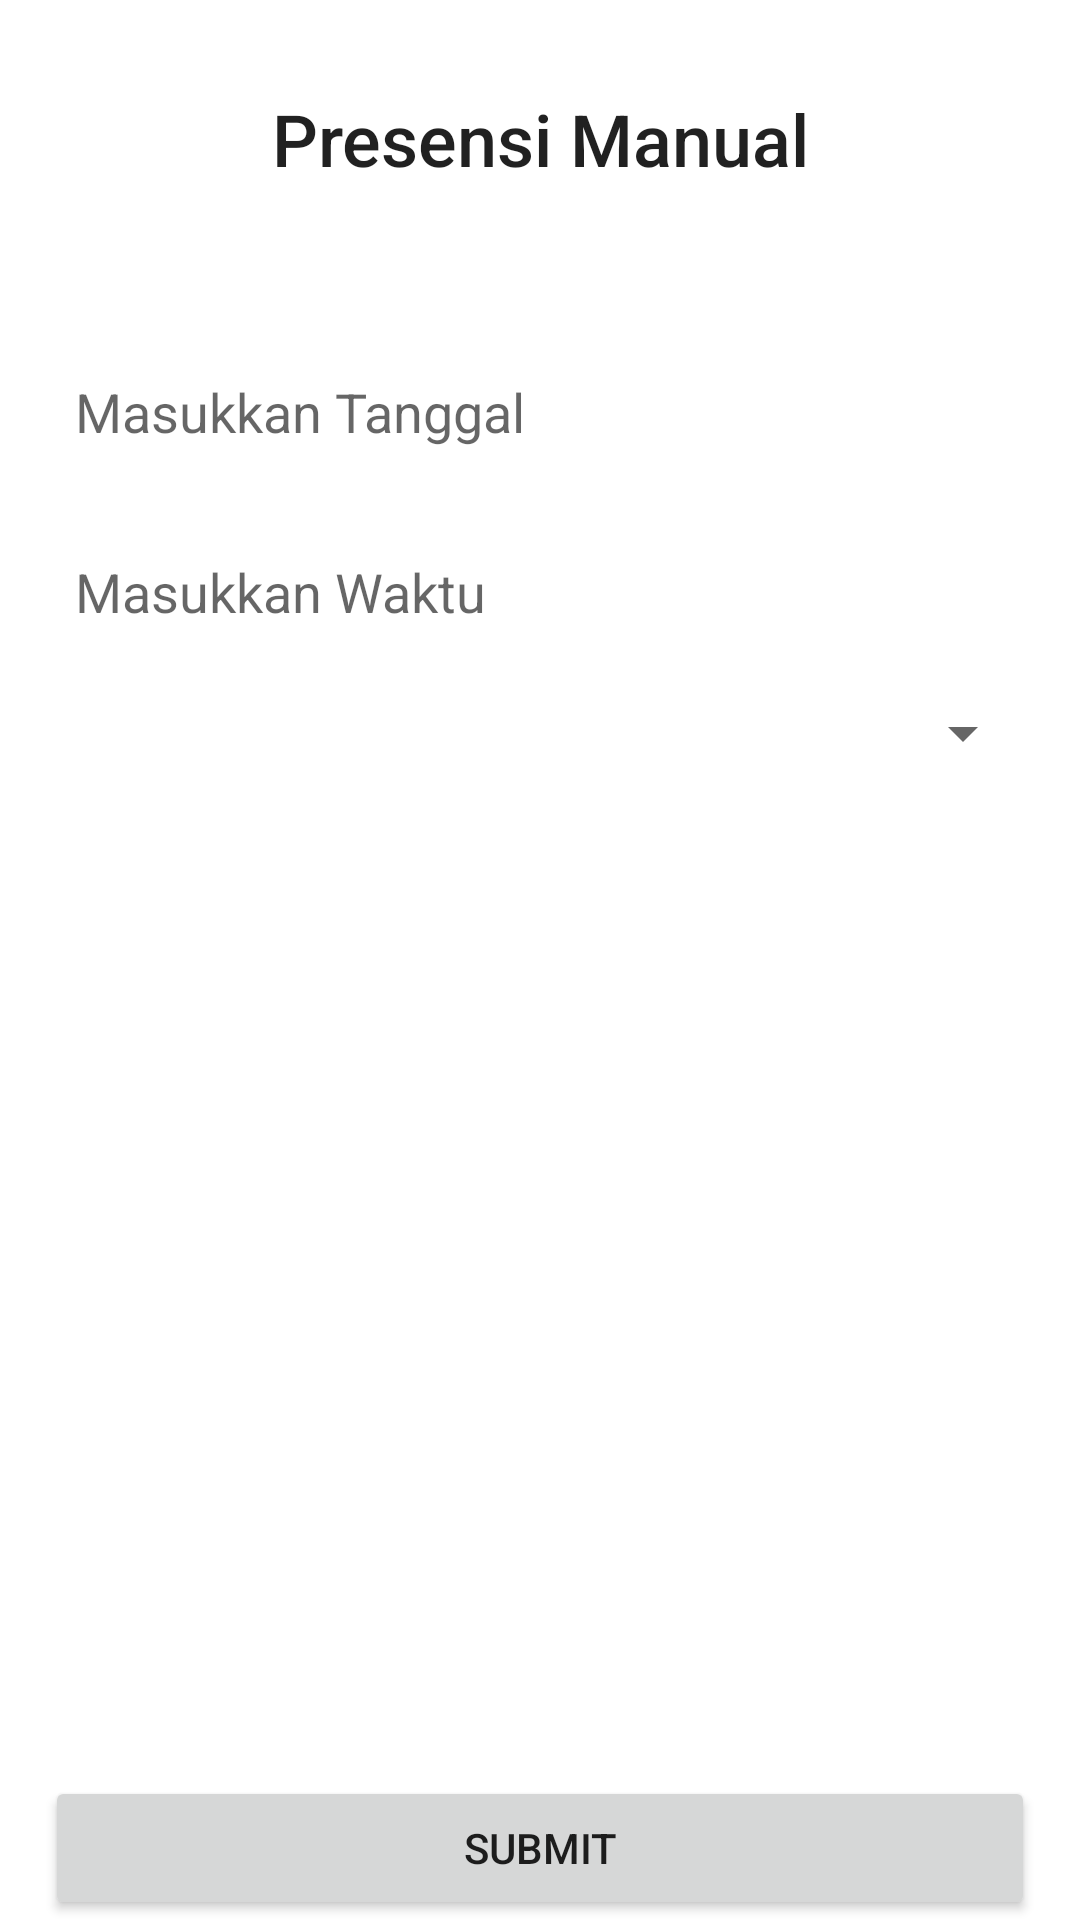

This screen was rendered from an Android layout file. Write that file and the resources it references.
<!-- AndroidManifest.xml: application theme Theme.Presensi_Manual -->
<!-- res/layout/activity_main2.xml -->
<?xml version="1.0" encoding="utf-8"?>
<RelativeLayout xmlns:android="http://schemas.android.com/apk/res/android"
xmlns:app="http://schemas.android.com/apk/res-auto"
xmlns:tools="http://schemas.android.com/tools"
android:id="@+id/parent_container"
android:layout_width="match_parent"
android:layout_height="match_parent"
tools:context=".MainActivity">

<TextView
    android:id="@+id/title_app"
    android:layout_width="match_parent"
    android:layout_height="wrap_content"
    android:layout_marginTop="30dp"
    android:layout_marginBottom="50dp"
    android:fontFamily="sans-serif-medium"
    android:text="Presensi Manual"
    android:textAlignment="center"
    android:textAppearance="@style/TextAppearance.AppCompat.Body2"
    android:textSize="24sp" />

<LinearLayout
    android:id="@+id/layout1"
    android:layout_width="match_parent"
    android:layout_height="wrap_content"
    android:layout_below="@id/title_app"
    android:layout_marginLeft="15dp"
    android:layout_marginRight="15dp"
    android:orientation="vertical">

    <EditText
        android:id="@+id/edit_tanggal"
        android:layout_width="match_parent"
        android:layout_height="50dp"
        android:layout_marginBottom="10dp"
        android:background="@drawable/style"
        android:hint="Masukkan Tanggal"
        android:paddingLeft="10dp"
        android:textAlignment="viewStart" />

    <EditText
        android:id="@+id/edit_waktu"
        android:layout_width="match_parent"
        android:layout_height="50dp"
        android:layout_marginBottom="10dp"
        android:background="@drawable/style"
        android:hint="Masukkan Waktu"
        android:paddingLeft="10dp" />

    <LinearLayout
        android:id="@+id/layout2"
        android:layout_width="match_parent"
        android:layout_height="wrap_content"
        android:layout_marginBottom="10dp"
        android:orientation="horizontal">

        <EditText
            android:id="@+id/edit_spinnertext"
            android:layout_width="match_parent"
            android:layout_height="50dp"
            android:layout_weight="1"
            android:background="@drawable/style"
            android:paddingLeft="10dp"/>

        <Spinner
            android:id="@+id/edit_spinner"
            android:layout_width="match_parent"
            android:layout_height="wrap_content"
            android:layout_weight="5" />

    </LinearLayout>

    <EditText
        android:id="@+id/edit_ket"
        android:layout_width="match_parent"
        android:layout_height="130dp"
        android:background="@drawable/style"
        android:hint="Keterangan"
        android:visibility="gone"
        android:paddingLeft="10dp"/>

</LinearLayout>

<Button
    android:id="@+id/btn_submit"
    android:layout_width="match_parent"
    android:layout_height="wrap_content"
    android:layout_alignParentBottom="true"
    android:layout_marginLeft="15dp"
    android:layout_marginRight="15dp"
    android:text="Submit" />

</RelativeLayout>
<!-- resources referenced by this layout -->
<resources>
  <style name="Theme.Presensi_Manual" parent="Theme.MaterialComponents.DayNight.DarkActionBar">
          
          <item name="colorPrimary">@color/purple_500</item>
          <item name="colorPrimaryVariant">@color/purple_700</item>
          <item name="colorOnPrimary">@color/white</item>
          
          <item name="colorSecondary">@color/teal_200</item>
          <item name="colorSecondaryVariant">@color/teal_700</item>
          <item name="colorOnSecondary">@color/black</item>
          
          <item name="android:statusBarColor">?attr/colorPrimaryVariant</item>
          
      </style>
  <!-- not gathered from this repository: default colours our renderer supplied (Android Studio template values) -->
  <color name="purple_500">#FF6200EE</color>
  <color name="purple_700">#FF3700B3</color>
  <color name="teal_200">#FF03DAC5</color>
  <color name="teal_700">#FF018786</color>
  <color name="black">#FF000000</color>
  <color name="white">#FFFFFFFF</color>
</resources>
